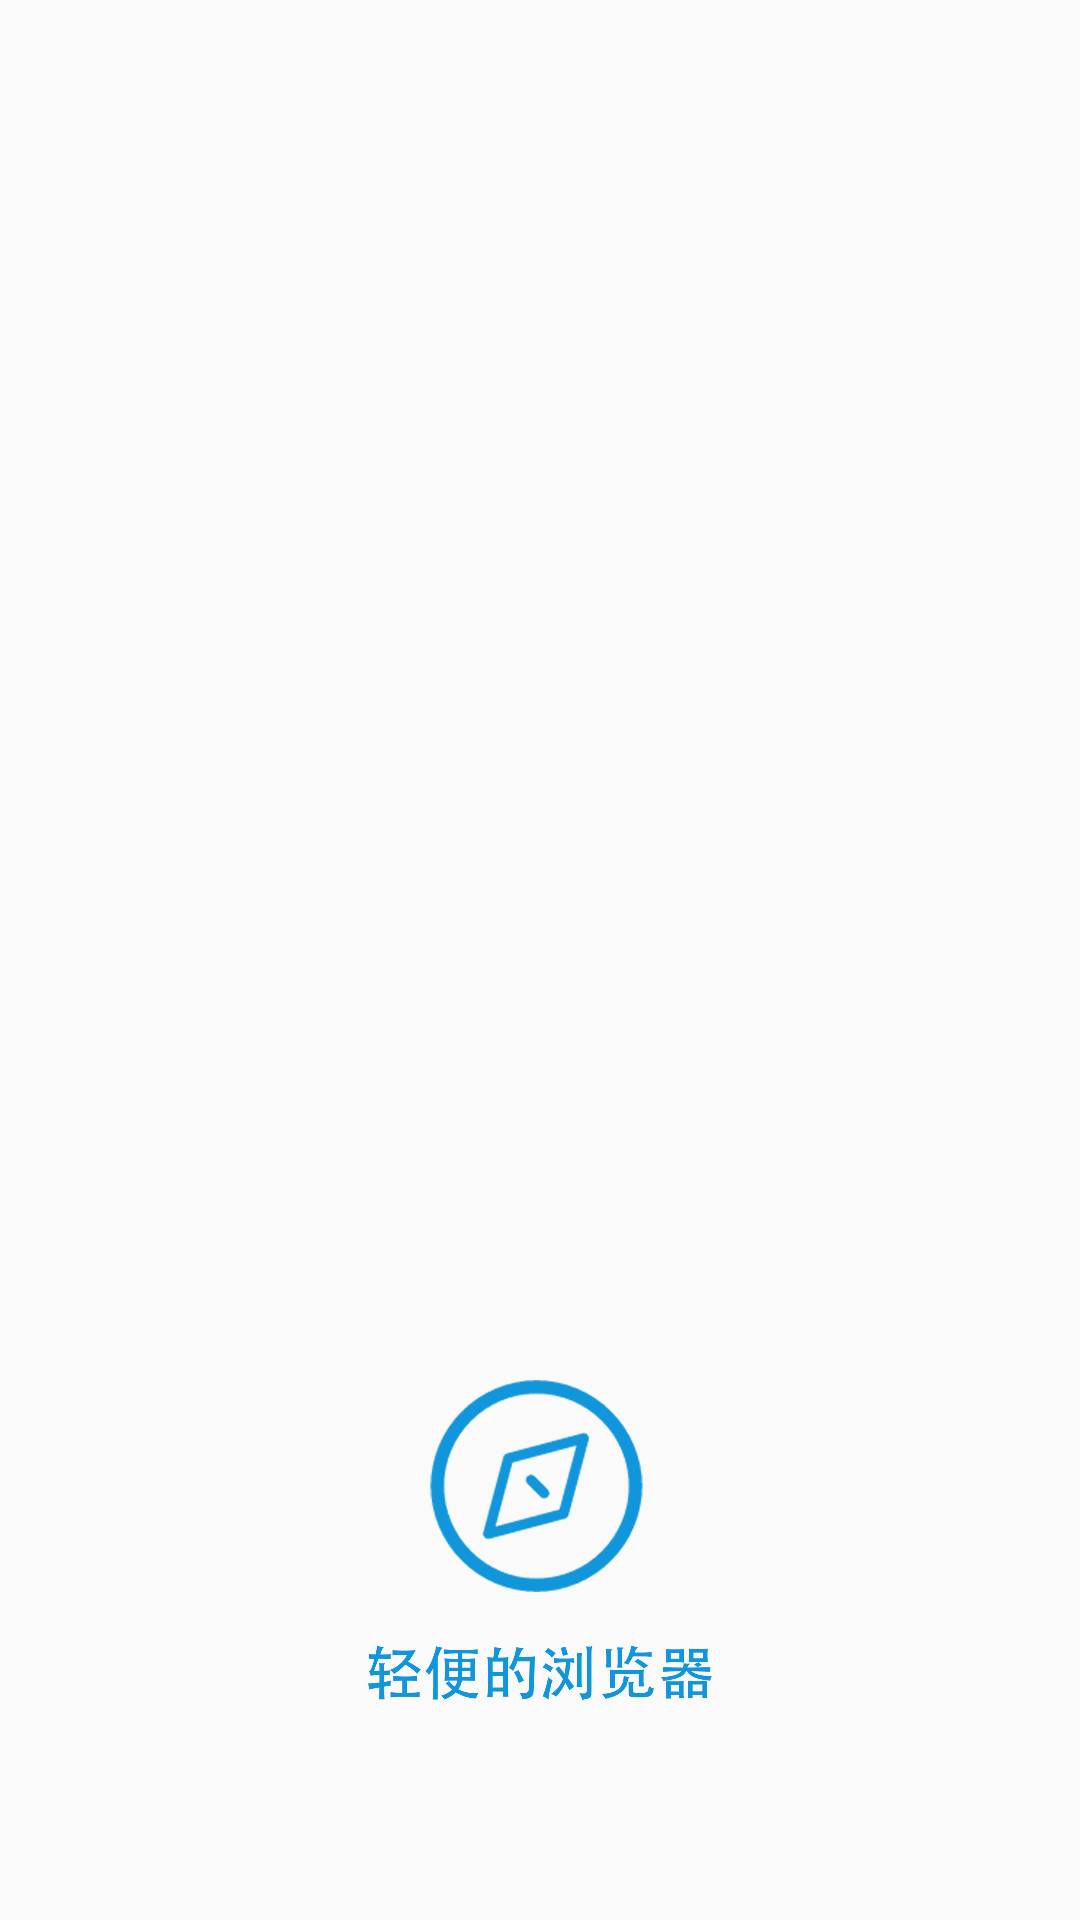

Here is an Android app screen rendered from its layout file. Give the layout XML and the strings, colors and styles it references.
<!-- AndroidManifest.xml: application theme AppTheme -->
<!-- res/layout/activity_welcome.xml -->
<?xml version="1.0" encoding="utf-8"?>
<RelativeLayout xmlns:android="http://schemas.android.com/apk/res/android"
    android:orientation="vertical" android:layout_width="match_parent"
    android:layout_height="match_parent">

    <ImageView
        android:layout_width="match_parent"
        android:layout_height="108dp"
        android:layout_alignParentBottom="true"
        android:layout_alignParentEnd="true"
        android:layout_marginBottom="72dp"
        android:scaleType="fitCenter"
        android:src="@drawable/welcome"
        android:contentDescription=""/>

</RelativeLayout>
<!-- resources referenced by this layout -->
<resources>
  <!-- drawable welcome: png bitmap (drawable, 100785 bytes) -->
  <style name="AppTheme" parent="Theme.AppCompat.Light.NoActionBar">
          
          <item name="colorPrimary">@color/colorPrimary</item>
          <item name="colorPrimaryDark">@color/colorPrimaryDark</item>
          <item name="colorAccent">@color/colorAccent</item>
  
      </style>
  <color name="colorPrimary">#03A9F4</color>
  <color name="colorPrimaryDark">#0288D1</color>
  <color name="colorAccent">#03A9F4</color>
</resources>
